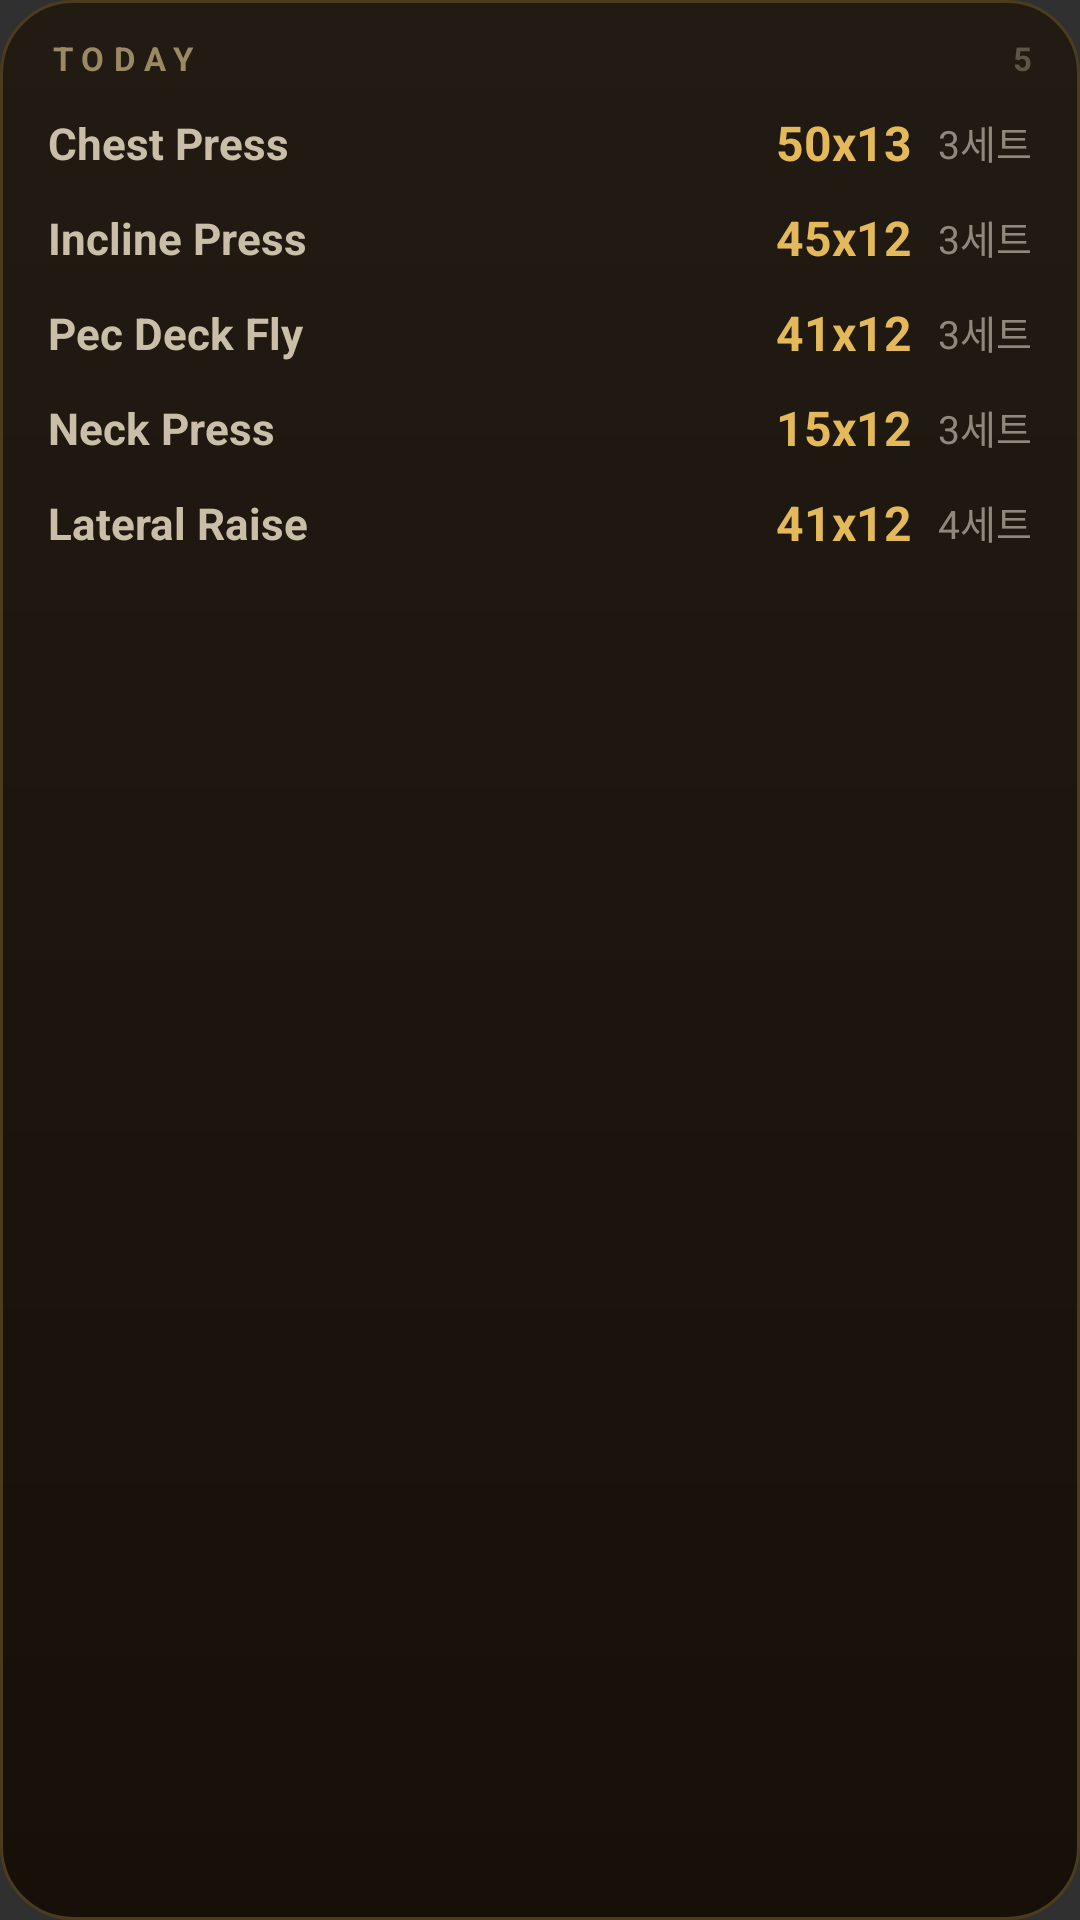

Android layout source for this screen:
<!-- AndroidManifest.xml: application theme android:Theme.Material.NoActionBar -->
<!-- res/layout/widget_today_preview.xml -->
<?xml version="1.0" encoding="utf-8"?>
<LinearLayout xmlns:android="http://schemas.android.com/apk/res/android"
    android:layout_width="match_parent" android:layout_height="match_parent"
    android:orientation="vertical"
    android:gravity="top"
    android:background="@drawable/wg_bg"
    android:paddingLeft="16dp" android:paddingRight="16dp"
    android:paddingTop="12dp" android:paddingBottom="12dp">
    <LinearLayout android:layout_width="match_parent" android:layout_height="wrap_content"
        android:orientation="horizontal" android:gravity="center_vertical">
        <TextView
            android:layout_width="0dp" android:layout_height="wrap_content" android:layout_weight="1"
            android:text="TODAY" android:textSize="11sp" android:textStyle="bold"
            android:letterSpacing="0.28" android:textColor="#9A8A63"/>
        <TextView android:text="5"
            android:layout_width="wrap_content" android:layout_height="wrap_content"
            android:textSize="11sp" android:textStyle="bold" android:textColor="#5C5648"/>
    </LinearLayout>
    <TextView
        android:layout_width="match_parent" android:layout_height="wrap_content"
        android:layout_marginTop="10dp" android:textSize="13.5sp" android:textColor="#6E675B"
        android:visibility="gone"/>
    <LinearLayout android:layout_width="match_parent" android:layout_height="wrap_content"
        android:orientation="horizontal" android:gravity="center_vertical" android:layout_marginTop="10dp">
        <TextView android:text="Chest Press"
            android:layout_width="0dp" android:layout_height="wrap_content" android:layout_weight="1"
            android:maxLines="1" android:ellipsize="end"
            android:textSize="14.5sp" android:textStyle="bold" android:textColor="#C9BFA8"/>
        <TextView android:text="50x13"
            android:layout_width="wrap_content" android:layout_height="wrap_content"
            android:layout_marginStart="10dp"
            android:textSize="16sp" android:textStyle="bold" android:textColor="#E3B95A"/>
        <TextView android:text="3세트"
            android:layout_width="40dp" android:layout_height="wrap_content"
            android:gravity="end"
            android:textSize="13sp" android:textColor="#8F887C"/>
    </LinearLayout>
    <LinearLayout android:layout_width="match_parent" android:layout_height="wrap_content"
        android:orientation="horizontal" android:gravity="center_vertical" android:layout_marginTop="10dp">
        <TextView android:text="Incline Press"
            android:layout_width="0dp" android:layout_height="wrap_content" android:layout_weight="1"
            android:maxLines="1" android:ellipsize="end"
            android:textSize="14.5sp" android:textStyle="bold" android:textColor="#C9BFA8"/>
        <TextView android:text="45x12"
            android:layout_width="wrap_content" android:layout_height="wrap_content"
            android:layout_marginStart="10dp"
            android:textSize="16sp" android:textStyle="bold" android:textColor="#E3B95A"/>
        <TextView android:text="3세트"
            android:layout_width="40dp" android:layout_height="wrap_content"
            android:gravity="end"
            android:textSize="13sp" android:textColor="#8F887C"/>
    </LinearLayout>
    <LinearLayout android:layout_width="match_parent" android:layout_height="wrap_content"
        android:orientation="horizontal" android:gravity="center_vertical" android:layout_marginTop="10dp">
        <TextView android:text="Pec Deck Fly"
            android:layout_width="0dp" android:layout_height="wrap_content" android:layout_weight="1"
            android:maxLines="1" android:ellipsize="end"
            android:textSize="14.5sp" android:textStyle="bold" android:textColor="#C9BFA8"/>
        <TextView android:text="41x12"
            android:layout_width="wrap_content" android:layout_height="wrap_content"
            android:layout_marginStart="10dp"
            android:textSize="16sp" android:textStyle="bold" android:textColor="#E3B95A"/>
        <TextView android:text="3세트"
            android:layout_width="40dp" android:layout_height="wrap_content"
            android:gravity="end"
            android:textSize="13sp" android:textColor="#8F887C"/>
    </LinearLayout>
    <LinearLayout android:layout_width="match_parent" android:layout_height="wrap_content"
        android:orientation="horizontal" android:gravity="center_vertical" android:layout_marginTop="10dp">
        <TextView android:text="Neck Press"
            android:layout_width="0dp" android:layout_height="wrap_content" android:layout_weight="1"
            android:maxLines="1" android:ellipsize="end"
            android:textSize="14.5sp" android:textStyle="bold" android:textColor="#C9BFA8"/>
        <TextView android:text="15x12"
            android:layout_width="wrap_content" android:layout_height="wrap_content"
            android:layout_marginStart="10dp"
            android:textSize="16sp" android:textStyle="bold" android:textColor="#E3B95A"/>
        <TextView android:text="3세트"
            android:layout_width="40dp" android:layout_height="wrap_content"
            android:gravity="end"
            android:textSize="13sp" android:textColor="#8F887C"/>
    </LinearLayout>
    <LinearLayout android:layout_width="match_parent" android:layout_height="wrap_content"
        android:orientation="horizontal" android:gravity="center_vertical" android:layout_marginTop="10dp">
        <TextView android:text="Lateral Raise"
            android:layout_width="0dp" android:layout_height="wrap_content" android:layout_weight="1"
            android:maxLines="1" android:ellipsize="end"
            android:textSize="14.5sp" android:textStyle="bold" android:textColor="#C9BFA8"/>
        <TextView android:text="41x12"
            android:layout_width="wrap_content" android:layout_height="wrap_content"
            android:layout_marginStart="10dp"
            android:textSize="16sp" android:textStyle="bold" android:textColor="#E3B95A"/>
        <TextView android:text="4세트"
            android:layout_width="40dp" android:layout_height="wrap_content"
            android:gravity="end"
            android:textSize="13sp" android:textColor="#8F887C"/>
    </LinearLayout>
    <LinearLayout android:layout_width="match_parent" android:layout_height="wrap_content"
        android:orientation="horizontal" android:gravity="center_vertical" android:layout_marginTop="10dp">
        <TextView android:visibility="gone"
            android:layout_width="0dp" android:layout_height="wrap_content" android:layout_weight="1"
            android:maxLines="1" android:ellipsize="end"
            android:textSize="14.5sp" android:textStyle="bold" android:textColor="#C9BFA8"/>
        <TextView android:visibility="gone"
            android:layout_width="wrap_content" android:layout_height="wrap_content"
            android:layout_marginStart="10dp"
            android:textSize="16sp" android:textStyle="bold" android:textColor="#E3B95A"/>
        <TextView android:visibility="gone"
            android:layout_width="40dp" android:layout_height="wrap_content"
            android:gravity="end"
            android:textSize="13sp" android:textColor="#8F887C"/>
    </LinearLayout>
</LinearLayout>
<!-- resources referenced by this layout -->
<resources>
  <!-- drawable wg_bg (drawable) -->
  <?xml version="1.0" encoding="utf-8"?>
  <shape xmlns:android="http://schemas.android.com/apk/res/android" android:shape="rectangle">
      <gradient android:angle="270" android:startColor="#221B13" android:endColor="#161009"/>
      <corners android:radius="24dp"/>
      <stroke android:width="1dp" android:color="#4A3C1C"/>
  </shape>
</resources>
